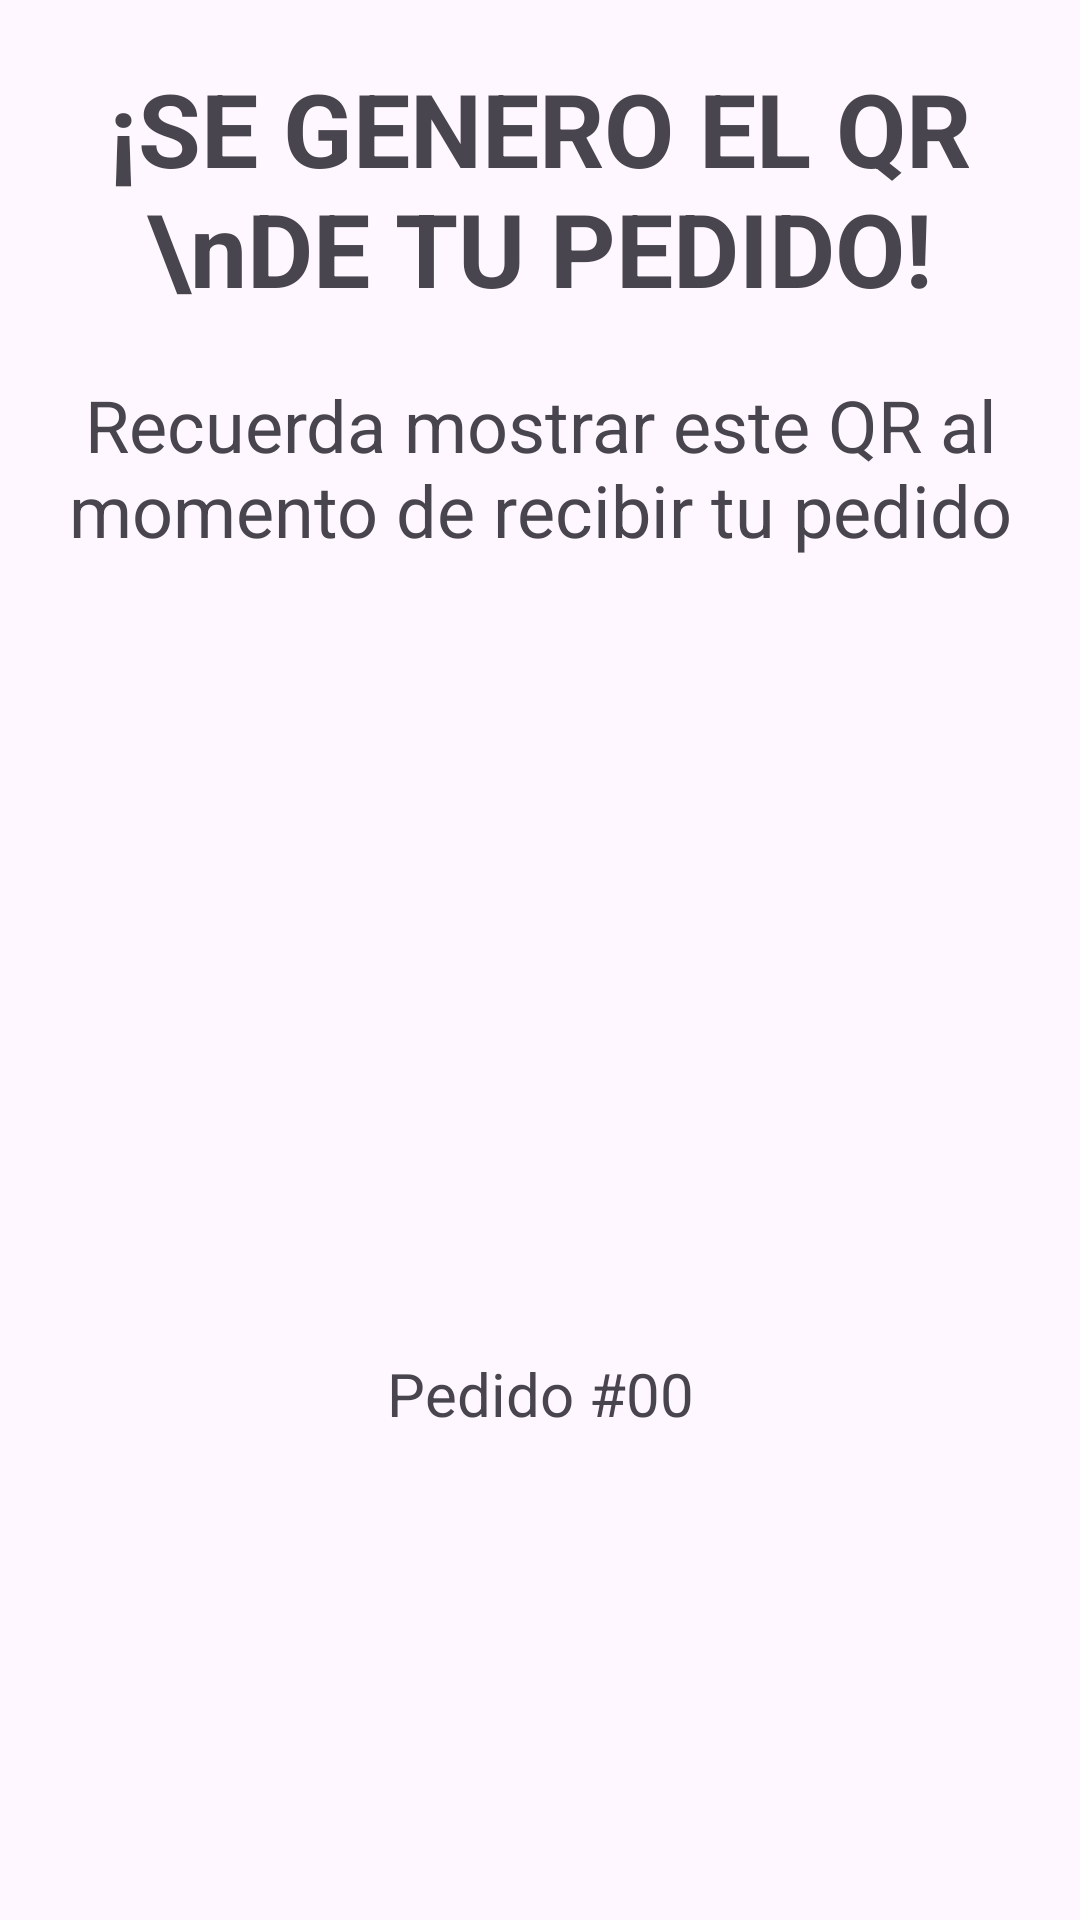

This screen was rendered from an Android layout file. Write that file and the resources it references.
<!-- AndroidManifest.xml: application theme Theme.JuncoMarinoApp -->
<!-- res/layout/fragment_generar_qr_pedido.xml -->
<?xml version="1.0" encoding="utf-8"?>
<LinearLayout xmlns:android="http://schemas.android.com/apk/res/android"
    xmlns:tools="http://schemas.android.com/tools"
    android:layout_width="match_parent"
    android:layout_height="match_parent"
    android:orientation="vertical"
    tools:context=".GenerarQrPedido">

    <TextView
        android:id="@+id/textView5"
        android:layout_width="match_parent"
        android:layout_height="wrap_content"
        android:layout_marginTop="20dp"
        android:text="¡SE GENERO EL QR \nDE TU PEDIDO!"
        android:textAlignment="center"
        android:textSize="34sp"
        android:textStyle="bold" />

    <TextView
        android:id="@+id/textView6"
        android:layout_width="match_parent"
        android:layout_height="wrap_content"
        android:layout_marginTop="20dp"
        android:layout_marginBottom="25dp"
        android:text="Recuerda mostrar este QR al momento de recibir tu pedido"
        android:textAlignment="center"
        android:textSize="24sp"/>

    <ImageView
        android:id="@+id/ivQRPedido"
        android:layout_width="220dp"
        android:layout_height="220dp"
        android:layout_gravity="center_horizontal"/>

    <TextView
        android:id="@+id/tvIDPedido"
        android:layout_width="match_parent"
        android:layout_height="wrap_content"
        android:layout_marginTop="20dp"
        android:text="Pedido #00"
        android:textAlignment="center"
        android:textSize="20sp" />


</LinearLayout>
<!-- resources referenced by this layout -->
<resources>
  <style name="Theme.JuncoMarinoApp" parent="Base.Theme.JuncoMarinoApp" />
  <style name="Base.Theme.JuncoMarinoApp" parent="Theme.Material3.DayNight.NoActionBar">
          
          
      </style>
</resources>
